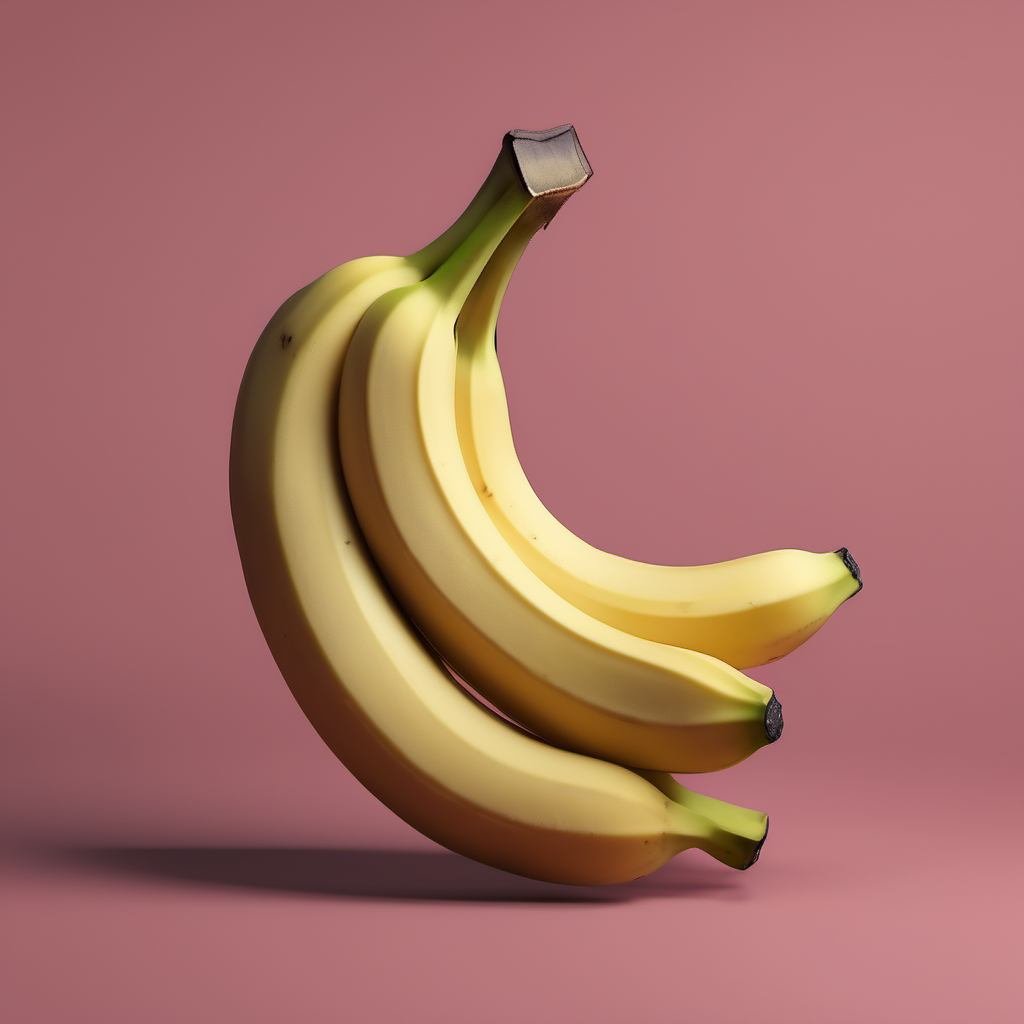
Generation parameters embedded in this image by AUTOMATIC1111 Stable Diffusion web UI or a fork of it (Forge, ...) (PNG 'parameters' text chunk):
Generate a clear, solitary [banana] in the center of a monochromatic background that contrasts the object’s color. The object should be large and the only element in the frame, with a vibrant color against a neutral background to facilitate easy 3D extraction. Ensure uniform lighting without complex shadows or reflections.
Steps: 25, Sampler: DPM++ 2M Karras, CFG scale: 7, Seed: 3101168630, Size: 1024x1024, Model hash: 31e35c80fc, Model: sd_xl_base_1.0, Version: v1.6.1